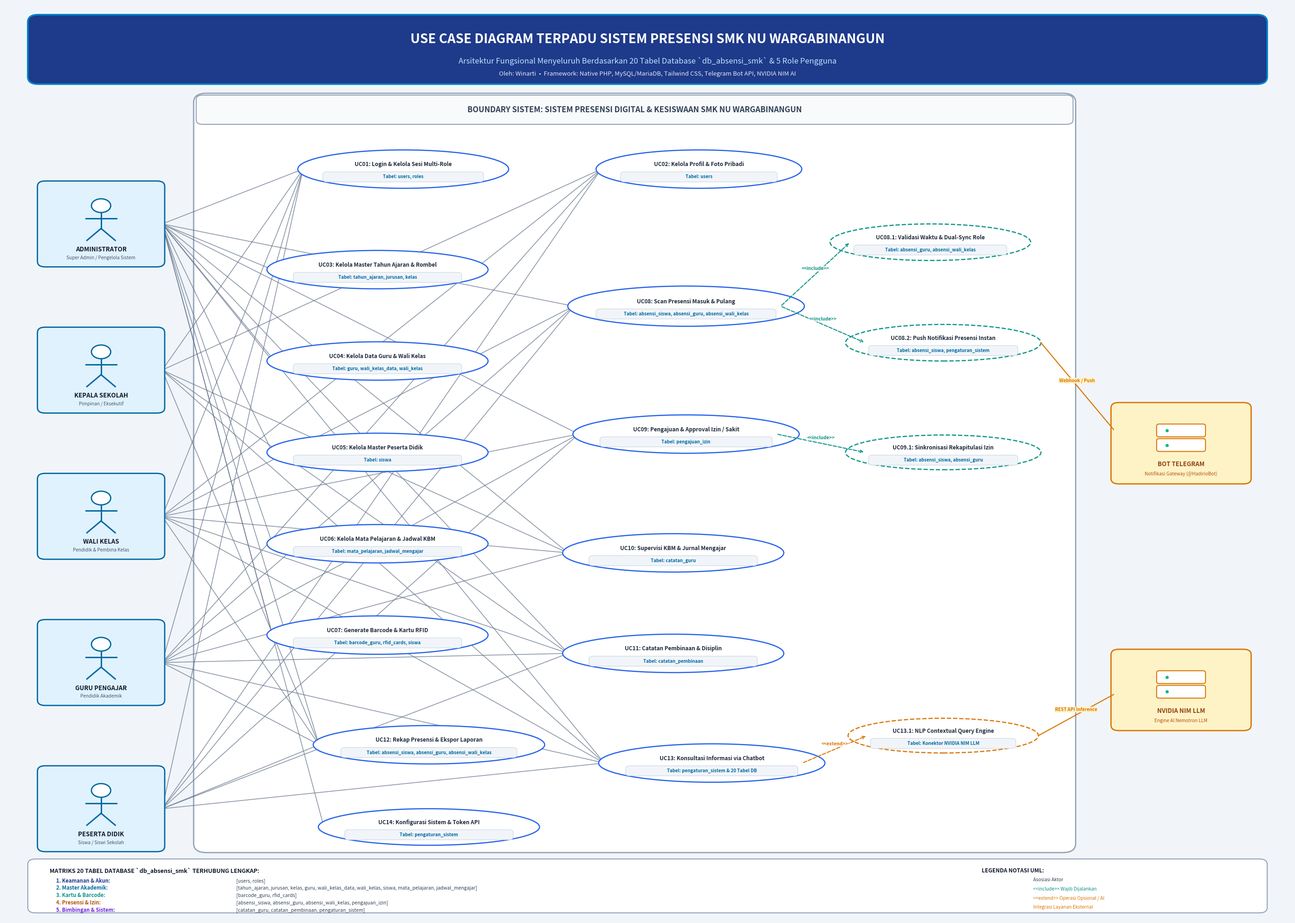

This figure's Python source:
import matplotlib
matplotlib.use('Agg')
import matplotlib.pyplot as plt
import matplotlib.patches as patches
from matplotlib.patches import FancyBboxPatch, Ellipse, PathPatch
import matplotlib.path as mpath
import numpy as np

def create_usecase_diagram(output_path):
    # Dimensions (inches) and DPI -> High Definition Canvas
    fig_w, fig_h = 28, 20
    dpi = 300
    fig, ax = plt.subplots(figsize=(fig_w, fig_h), dpi=dpi)
    ax.set_xlim(0, 100)
    ax.set_ylim(0, 100)
    ax.axis('off')

    # Color Palette - Professional Soft Blue & Slate
    BG_COLOR = "#F1F5F9"       # Slate 100
    PANEL_BG = "#FFFFFF"       # White
    PRIMARY_NAVY = "#0F172A"   # Slate 900
    ACCENT_BLUE = "#0284C7"    # Sky 600
    DARK_BLUE = "#1E3A8A"      # Blue 900
    BORDER_COLOR = "#94A3B8"   # Slate 400
    ACTOR_BG = "#E0F2FE"       # Sky 100
    ACTOR_BORDER = "#0369A1"   # Sky 700
    EXT_ACTOR_BG = "#FEF3C7"   # Amber 100
    EXT_ACTOR_BORDER = "#D97706"# Amber 600
    UC_BG = "#FFFFFF"
    UC_BORDER = "#2563EB"      # Blue 600
    INCLUDE_BORDER = "#0D9488" # Teal 600
    EXTEND_BORDER = "#D97706"  # Amber 600
    TAG_BG = "#F8FAFC"
    LINE_COLOR = "#64748B"     # Slate 500

    # Draw Background Canvas
    fig.patch.set_facecolor(BG_COLOR)
    ax.set_facecolor(BG_COLOR)

    # 1. HEADER BANNER
    banner = FancyBboxPatch((2, 91.5), 96, 7.2,
                            boxstyle="round,pad=0.2,rounding_size=0.8",
                            facecolor=DARK_BLUE, edgecolor=ACCENT_BLUE, linewidth=2.5, zorder=2)
    ax.add_patch(banner)

    ax.text(50, 96.2, "USE CASE DIAGRAM TERPADU SISTEM PRESENSI SMK NU WARGABINANGUN",
            fontsize=20, fontweight='bold', color='#FFFFFF', ha='center', va='center', zorder=3)
    ax.text(50, 93.8, "Arsitektur Fungsional Menyeluruh Berdasarkan 20 Tabel Database `db_absensi_smk` & 5 Role Pengguna",
            fontsize=12, fontweight='medium', color='#BAE6FD', ha='center', va='center', zorder=3)
    ax.text(50, 92.4, "Oleh: Winarti  •  Framework: Native PHP, MySQL/MariaDB, Tailwind CSS, Telegram Bot API, NVIDIA NIM AI",
            fontsize=9.5, fontstyle='italic', color='#E2E8F0', ha='center', va='center', zorder=3)

    # 2. SYSTEM BOUNDARY (The System Box)
    sys_box = FancyBboxPatch((15, 7.5), 68, 82.5,
                             boxstyle="round,pad=0.3,rounding_size=1.0",
                             facecolor=PANEL_BG, edgecolor=BORDER_COLOR, linewidth=2.0, linestyle='-', zorder=1)
    ax.add_patch(sys_box)

    # System Boundary Label Header
    sys_header = FancyBboxPatch((15, 87), 68, 3,
                                boxstyle="round,pad=0.1,rounding_size=0.5",
                                facecolor="#F8FAFC", edgecolor=BORDER_COLOR, linewidth=1.5, zorder=2)
    ax.add_patch(sys_header)
    ax.text(49, 88.5, "BOUNDARY SISTEM: SISTEM PRESENSI DIGITAL & KESISWAAN SMK NU WARGABINANGUN",
            fontsize=12, fontweight='bold', color='#334155', ha='center', va='center', zorder=3)

    # Helper function to draw stickman actor
    def draw_actor(x, y, name, role_desc, is_external=False, color_bg=ACTOR_BG, color_border=ACTOR_BORDER):
        # Card container
        w, h = 9.5, 9.0
        card = FancyBboxPatch((x - w/2, y - h/2), w, h,
                              boxstyle="round,pad=0.2,rounding_size=0.6",
                              facecolor=color_bg, edgecolor=color_border, linewidth=2, zorder=4)
        ax.add_patch(card)

        # Stick figure inside
        head_y = y + 2.0
        # Head
        circle = plt.Circle((x, head_y), 0.75, facecolor='#FFFFFF', edgecolor=color_border, linewidth=2, zorder=5)
        ax.add_patch(circle)
        # Body
        ax.plot([x, x], [head_y - 0.75, head_y - 2.5], color=color_border, linewidth=2.2, zorder=5)
        # Arms
        ax.plot([x - 1.2, x + 1.2], [head_y - 1.4, head_y - 1.4], color=color_border, linewidth=2.2, zorder=5)
        # Legs
        ax.plot([x, x - 1.1], [head_y - 2.5, head_y - 3.8], color=color_border, linewidth=2.2, zorder=5)
        ax.plot([x, x + 1.1], [head_y - 2.5, head_y - 3.8], color=color_border, linewidth=2.2, zorder=5)

        # Label Text
        ax.text(x, y - 2.8, name, fontsize=9.5, fontweight='bold', color=PRIMARY_NAVY, ha='center', va='center', zorder=5)
        ax.text(x, y - 3.7, role_desc, fontsize=7.2, color='#475569', ha='center', va='center', zorder=5)
        return (x, y)

    # Helper function to draw system external actor (Server / Bot)
    def draw_ext_actor(x, y, name, type_desc):
        w, h = 10.5, 8.5
        card = FancyBboxPatch((x - w/2, y - h/2), w, h,
                              boxstyle="round,pad=0.2,rounding_size=0.6",
                              facecolor=EXT_ACTOR_BG, edgecolor=EXT_ACTOR_BORDER, linewidth=2, zorder=4)
        ax.add_patch(card)

        # Icon server / api
        box1 = FancyBboxPatch((x - 1.8, y + 0.8), 3.6, 1.2, boxstyle="round,pad=0.1,rounding_size=0.2",
                              facecolor="#FFFFFF", edgecolor=EXT_ACTOR_BORDER, linewidth=1.5, zorder=5)
        box2 = FancyBboxPatch((x - 1.8, y - 0.8), 3.6, 1.2, boxstyle="round,pad=0.1,rounding_size=0.2",
                              facecolor="#FFFFFF", edgecolor=EXT_ACTOR_BORDER, linewidth=1.5, zorder=5)
        ax.add_patch(box1)
        ax.add_patch(box2)
        # Small LED dots
        ax.plot([x - 1.1], [y + 1.4], 'o', color='#10B981', markersize=4, zorder=6)
        ax.plot([x - 1.1], [y - 0.2], 'o', color='#10B981', markersize=4, zorder=6)

        ax.text(x, y - 2.3, name, fontsize=9.5, fontweight='bold', color='#92400E', ha='center', va='center', zorder=5)
        ax.text(x, y - 3.4, type_desc, fontsize=7.2, color='#B45309', ha='center', va='center', zorder=5)
        return (x, y)

    # POSITIONS OF PRIMARY ACTORS (Left column)
    actors = {
        'admin': draw_actor(7.5, 76, "ADMINISTRATOR", "Super Admin / Pengelola Sistem"),
        'kepsek': draw_actor(7.5, 60, "KEPALA SEKOLAH", "Pimpinan / Eksekutif"),
        'wali_kelas': draw_actor(7.5, 44, "WALI KELAS", "Pendidik & Pembina Kelas"),
        'guru': draw_actor(7.5, 28, "GURU PENGAJAR", "Pendidik Akademik"),
        'siswa': draw_actor(7.5, 12, "PESERTA DIDIK", "Siswa / Siswi Sekolah")
    }

    # POSITIONS OF SECONDARY / EXTERNAL ACTORS (Right column)
    ext_actors = {
        'telegram': draw_ext_actor(91.5, 52, "BOT TELEGRAM", "Notifikasi Gateway (@HadirioBot)"),
        'nvidia': draw_ext_actor(91.5, 25, "NVIDIA NIM LLM", "Engine AI Nemotron LLM")
    }

    # Helper function to draw Use Case Ellipse with Table Badges
    usecase_coords = {}
    def draw_usecase(uc_id, title, table_tag, cx, cy, rx=8.5, ry=2.2, border_color=UC_BORDER, bg_color=UC_BG, is_dashed=False):
        ellipse = Ellipse((cx, cy), rx*2, ry*2,
                          facecolor=bg_color, edgecolor=border_color,
                          linewidth=1.8, linestyle='--' if is_dashed else '-', zorder=4)
        ax.add_patch(ellipse)

        # Title text
        ax.text(cx, cy + 0.5, f"{uc_id}: {title}",
                fontsize=8.5, fontweight='bold', color='#1E293B', ha='center', va='center', zorder=5)
        # Table mapping badge
        badge_w, badge_h = rx * 1.5, 0.9
        badge = FancyBboxPatch((cx - badge_w/2, cy - 1.3), badge_w, badge_h,
                               boxstyle="round,pad=0.1,rounding_size=0.3",
                               facecolor="#F1F5F9", edgecolor="#CBD5E1", linewidth=0.8, zorder=5)
        ax.add_patch(badge)
        ax.text(cx, cy - 0.85, f"Tabel: {table_tag}",
                fontsize=7.0, fontweight='bold', color='#0369A1', ha='center', va='center', zorder=6)

        usecase_coords[uc_id] = (cx, cy, rx, ry)
        return (cx, cy)

    # 3. DRAW USE CASES (Organized into Logical Clusters inside Boundary)

    # --- CLUSTER A: AUTHENTICATION & PROFILE (Top Center) ---
    draw_usecase("UC01", "Login & Kelola Sesi Multi-Role", "users, roles", 31, 82, rx=8.2, ry=2.1)
    draw_usecase("UC02", "Kelola Profil & Foto Pribadi", "users", 54, 82, rx=8.0, ry=2.1)

    # --- CLUSTER B: MASTER DATA & KURIKULUM (Left Inner Column) ---
    draw_usecase("UC03", "Kelola Master Tahun Ajaran & Rombel", "tahun_ajaran, jurusan, kelas", 29, 71, rx=8.6, ry=2.1)
    draw_usecase("UC04", "Kelola Data Guru & Wali Kelas", "guru, wali_kelas_data, wali_kelas", 29, 61, rx=8.6, ry=2.1)
    draw_usecase("UC05", "Kelola Master Peserta Didik", "siswa", 29, 51, rx=8.6, ry=2.1)
    draw_usecase("UC06", "Kelola Mata Pelajaran & Jadwal KBM", "mata_pelajaran, jadwal_mengajar", 29, 41, rx=8.6, ry=2.1)
    draw_usecase("UC07", "Generate Barcode & Kartu RFID", "barcode_guru, rfid_cards, siswa", 29, 31, rx=8.6, ry=2.1)

    # --- CLUSTER C: PRESENSI & OPERASIONAL HARIAN (Center Core) ---
    draw_usecase("UC08", "Scan Presensi Masuk & Pulang", "absensi_siswa, absensi_guru, absensi_wali_kelas", 53, 67, rx=9.2, ry=2.2)
    # Sub-Use Cases included
    draw_usecase("UC08.1", "Validasi Waktu & Dual-Sync Role", "absensi_guru, absensi_wali_kelas", 72, 74, rx=7.8, ry=2.0, border_color=INCLUDE_BORDER, is_dashed=True)
    draw_usecase("UC08.2", "Push Notifikasi Presensi Instan", "absensi_siswa, pengaturan_sistem", 73, 63, rx=7.6, ry=2.0, border_color=INCLUDE_BORDER, is_dashed=True)

    # --- CLUSTER D: PENGAJUAN IZIN / SAKIT (Center Lower) ---
    draw_usecase("UC09", "Pengajuan & Approval Izin / Sakit", "pengajuan_izin", 53, 53, rx=8.8, ry=2.1)
    draw_usecase("UC09.1", "Sinkronisasi Rekapitulasi Izin", "absensi_siswa, absensi_guru", 73, 51, rx=7.6, ry=1.9, border_color=INCLUDE_BORDER, is_dashed=True)

    # --- CLUSTER E: SUPERVISI & PEMBINAAN SISWA ---
    draw_usecase("UC10", "Supervisi KBM & Jurnal Mengajar", "catatan_guru", 52, 40, rx=8.6, ry=2.1)
    draw_usecase("UC11", "Catatan Pembinaan & Disiplin", "catatan_pembinaan", 52, 29, rx=8.6, ry=2.1)

    # --- CLUSTER F: REKAPITULASI, CHATBOT & PENGATURAN (Bottom Row) ---
    draw_usecase("UC12", "Rekap Presensi & Ekspor Laporan", "absensi_siswa, absensi_guru, absensi_wali_kelas", 33, 19, rx=9.0, ry=2.1)
    draw_usecase("UC13", "Konsultasi Informasi via Chatbot", "pengaturan_sistem & 20 Tabel DB", 55, 17, rx=8.8, ry=2.1)
    draw_usecase("UC13.1", "NLP Contextual Query Engine", "Konektor NVIDIA NIM LLM", 73, 20, rx=7.4, ry=1.9, border_color=EXTEND_BORDER, is_dashed=True)
    draw_usecase("UC14", "Konfigurasi Sistem & Token API", "pengaturan_sistem", 33, 10, rx=8.6, ry=2.0)

    # 4. DRAW ACTOR-TO-USECASE CONNECTORS
    def connect_actor_uc(actor_key, uc_key, color=LINE_COLOR, lw=1.2, alpha=0.75):
        ax_pos = actors[actor_key]
        uc_pos = usecase_coords[uc_key]
        # Calculate line endpoints nicely
        x1 = ax_pos[0] + 4.75
        y1 = ax_pos[1]
        x2 = uc_pos[0] - uc_pos[2] * 0.95
        y2 = uc_pos[1]
        ax.plot([x1, x2], [y1, y2], color=color, linewidth=lw, alpha=alpha, zorder=3)

    # Connect Admin
    connect_actor_uc('admin', 'UC01')
    connect_actor_uc('admin', 'UC03')
    connect_actor_uc('admin', 'UC04')
    connect_actor_uc('admin', 'UC05')
    connect_actor_uc('admin', 'UC06')
    connect_actor_uc('admin', 'UC07')
    connect_actor_uc('admin', 'UC08')
    connect_actor_uc('admin', 'UC09')
    connect_actor_uc('admin', 'UC10')
    connect_actor_uc('admin', 'UC11')
    connect_actor_uc('admin', 'UC12')
    connect_actor_uc('admin', 'UC13')
    connect_actor_uc('admin', 'UC14')

    # Connect Kepala Sekolah
    connect_actor_uc('kepsek', 'UC01')
    connect_actor_uc('kepsek', 'UC02')
    connect_actor_uc('kepsek', 'UC10')
    connect_actor_uc('kepsek', 'UC11')
    connect_actor_uc('kepsek', 'UC12')
    connect_actor_uc('kepsek', 'UC13')

    # Connect Wali Kelas
    connect_actor_uc('wali_kelas', 'UC01')
    connect_actor_uc('wali_kelas', 'UC02')
    connect_actor_uc('wali_kelas', 'UC08')
    connect_actor_uc('wali_kelas', 'UC09')
    connect_actor_uc('wali_kelas', 'UC10')
    connect_actor_uc('wali_kelas', 'UC11')
    connect_actor_uc('wali_kelas', 'UC12')
    connect_actor_uc('wali_kelas', 'UC13')

    # Connect Guru
    connect_actor_uc('guru', 'UC01')
    connect_actor_uc('guru', 'UC02')
    connect_actor_uc('guru', 'UC08')
    connect_actor_uc('guru', 'UC09')
    connect_actor_uc('guru', 'UC10')
    connect_actor_uc('guru', 'UC11')
    connect_actor_uc('guru', 'UC12')
    connect_actor_uc('guru', 'UC13')

    # Connect Siswa
    connect_actor_uc('siswa', 'UC01')
    connect_actor_uc('siswa', 'UC02')
    connect_actor_uc('siswa', 'UC08')
    connect_actor_uc('siswa', 'UC09')
    connect_actor_uc('siswa', 'UC11')
    connect_actor_uc('siswa', 'UC12')
    connect_actor_uc('siswa', 'UC13')

    # 5. DRAW UML RELATIONS (<<include>> and <<extend>>)
    def draw_dependency(from_uc, to_uc, rel_text, color, is_arrow_rev=False):
        p1 = usecase_coords[from_uc]
        p2 = usecase_coords[to_uc]
        x1, y1 = p1[0] + p1[2]*0.8, p1[1]
        x2, y2 = p2[0] - p2[2]*0.8, p2[1]

        # Draw arrow with dashed style
        ax.annotate('', xy=(x2, y2), xytext=(x1, y1),
                    arrowprops=dict(arrowstyle="->", color=color, lw=1.5, linestyle="--", shrinkA=2, shrinkB=2),
                    zorder=6)
        # Text label above center
        mx, my = (x1 + x2)/2, (y1 + y2)/2 + 0.6
        ax.text(mx, my, rel_text, fontsize=7.2, fontweight='bold', color=color,
                ha='center', va='center', bbox=dict(boxstyle="round,pad=0.1", fc="#FFFFFF", ec="none", alpha=0.9), zorder=7)

    draw_dependency("UC08", "UC08.1", "<<include>>", INCLUDE_BORDER)
    draw_dependency("UC08", "UC08.2", "<<include>>", INCLUDE_BORDER)
    draw_dependency("UC09", "UC09.1", "<<include>>", INCLUDE_BORDER)
    draw_dependency("UC13", "UC13.1", "<<extend>>", EXTEND_BORDER)

    # 6. CONNECT EXTERNAL ACTORS TO SUB-USECASES
    # Telegram Bot Actor
    tel_pos = ext_actors['telegram']
    uc08_2_pos = usecase_coords['UC08.2']
    ax.plot([tel_pos[0] - 5.25, uc08_2_pos[0] + uc08_2_pos[2]],
            [tel_pos[1] + 1.5, uc08_2_pos[1]],
            color=EXT_ACTOR_BORDER, linewidth=1.6, linestyle='-', zorder=5)
    ax.text((tel_pos[0] - 5.25 + uc08_2_pos[0] + uc08_2_pos[2])/2, (tel_pos[1] + 1.5 + uc08_2_pos[1])/2 + 0.6,
            "Webhook / Push", fontsize=7.0, color=EXT_ACTOR_BORDER, fontweight='bold',
            ha='center', va='center', bbox=dict(boxstyle="round,pad=0.1", fc="#FEF3C7", ec="none"), zorder=6)

    # NVIDIA AI Actor
    nv_pos = ext_actors['nvidia']
    uc13_1_pos = usecase_coords['UC13.1']
    ax.plot([nv_pos[0] - 5.25, uc13_1_pos[0] + uc13_1_pos[2]],
            [nv_pos[1] - 0.5, uc13_1_pos[1]],
            color=EXT_ACTOR_BORDER, linewidth=1.6, linestyle='-', zorder=5)
    ax.text((nv_pos[0] - 5.25 + uc13_1_pos[0] + uc13_1_pos[2])/2, (nv_pos[1] - 0.5 + uc13_1_pos[1])/2 + 0.6,
            "REST API Inference", fontsize=7.0, color=EXT_ACTOR_BORDER, fontweight='bold',
            ha='center', va='center', bbox=dict(boxstyle="round,pad=0.1", fc="#FEF3C7", ec="none"), zorder=6)

    # 7. BOTTOM DATABASE MATRIX & LEGEND BANNER
    legend_box = FancyBboxPatch((2, 0.8), 96, 5.5,
                                boxstyle="round,pad=0.2,rounding_size=0.6",
                                facecolor="#FFFFFF", edgecolor=BORDER_COLOR, linewidth=1.5, zorder=3)
    ax.add_patch(legend_box)

    ax.text(3.5, 5.2, "MATRIKS 20 TABEL DATABASE `db_absensi_smk` TERHUBUNG LENGKAP:",
            fontsize=9.0, fontweight='bold', color=PRIMARY_NAVY, va='center')

    db_groups = [
        ("1. Keamanan & Akun:", "users, roles", "#1E3A8A"),
        ("2. Master Akademik:", "tahun_ajaran, jurusan, kelas, guru, wali_kelas_data, wali_kelas, siswa, mata_pelajaran, jadwal_mengajar", "#0369A1"),
        ("3. Kartu & Barcode:", "barcode_guru, rfid_cards", "#0D9488"),
        ("4. Presensi & Izin:", "absensi_siswa, absensi_guru, absensi_wali_kelas, pengajuan_izin", "#B45309"),
        ("5. Bimbingan & Sistem:", "catatan_guru, catatan_pembinaan, pengaturan_sistem", "#6D28D9")
    ]

    y_off = 4.1
    for grp_title, grp_tables, col in db_groups:
        ax.text(4.0, y_off, grp_title, fontsize=8.0, fontweight='bold', color=col, va='center')
        ax.text(18.0, y_off, f"[{grp_tables}]", fontsize=7.5, color='#334155', va='center')
        y_off -= 0.8

    # Legend symbols right side
    ax.text(76, 5.2, "LEGENDA NOTASI UML:", fontsize=8.5, fontweight='bold', color=PRIMARY_NAVY, va='center')
    ax.plot([76, 79], [4.2, 4.2], color=LINE_COLOR, lw=1.5)
    ax.text(80, 4.2, "Asosiasi Aktor", fontsize=7.2, color='#334155', va='center')

    ax.plot([76, 79], [3.2, 3.2], color=INCLUDE_BORDER, lw=1.5, linestyle="--")
    ax.text(80, 3.2, "<<include>> Wajib Dijalankan", fontsize=7.2, color=INCLUDE_BORDER, va='center')

    ax.plot([76, 79], [2.2, 2.2], color=EXTEND_BORDER, lw=1.5, linestyle="--")
    ax.text(80, 2.2, "<<extend>> Operasi Opsional / AI", fontsize=7.2, color=EXTEND_BORDER, va='center')

    ax.plot([76, 79], [1.2, 1.2], color=EXT_ACTOR_BORDER, lw=1.5)
    ax.text(80, 1.2, "Integrasi Layanan Eksternal", fontsize=7.2, color=EXT_ACTOR_BORDER, va='center')

    # Save to high-res PNG
    plt.tight_layout()
    plt.savefig(output_path, dpi=dpi, facecolor=fig.get_facecolor(), edgecolor='none', bbox_inches='tight')
    plt.close()
    print(f"[SUCCESS] Use Case Diagram saved to: {output_path}")

if __name__ == "__main__":
    out_file = r"c:\xampp\htdocs\absen\Usecase_Diagram_Sistem_Absensi_SMK_NU_Wargabinangun.png"
    create_usecase_diagram(out_file)
